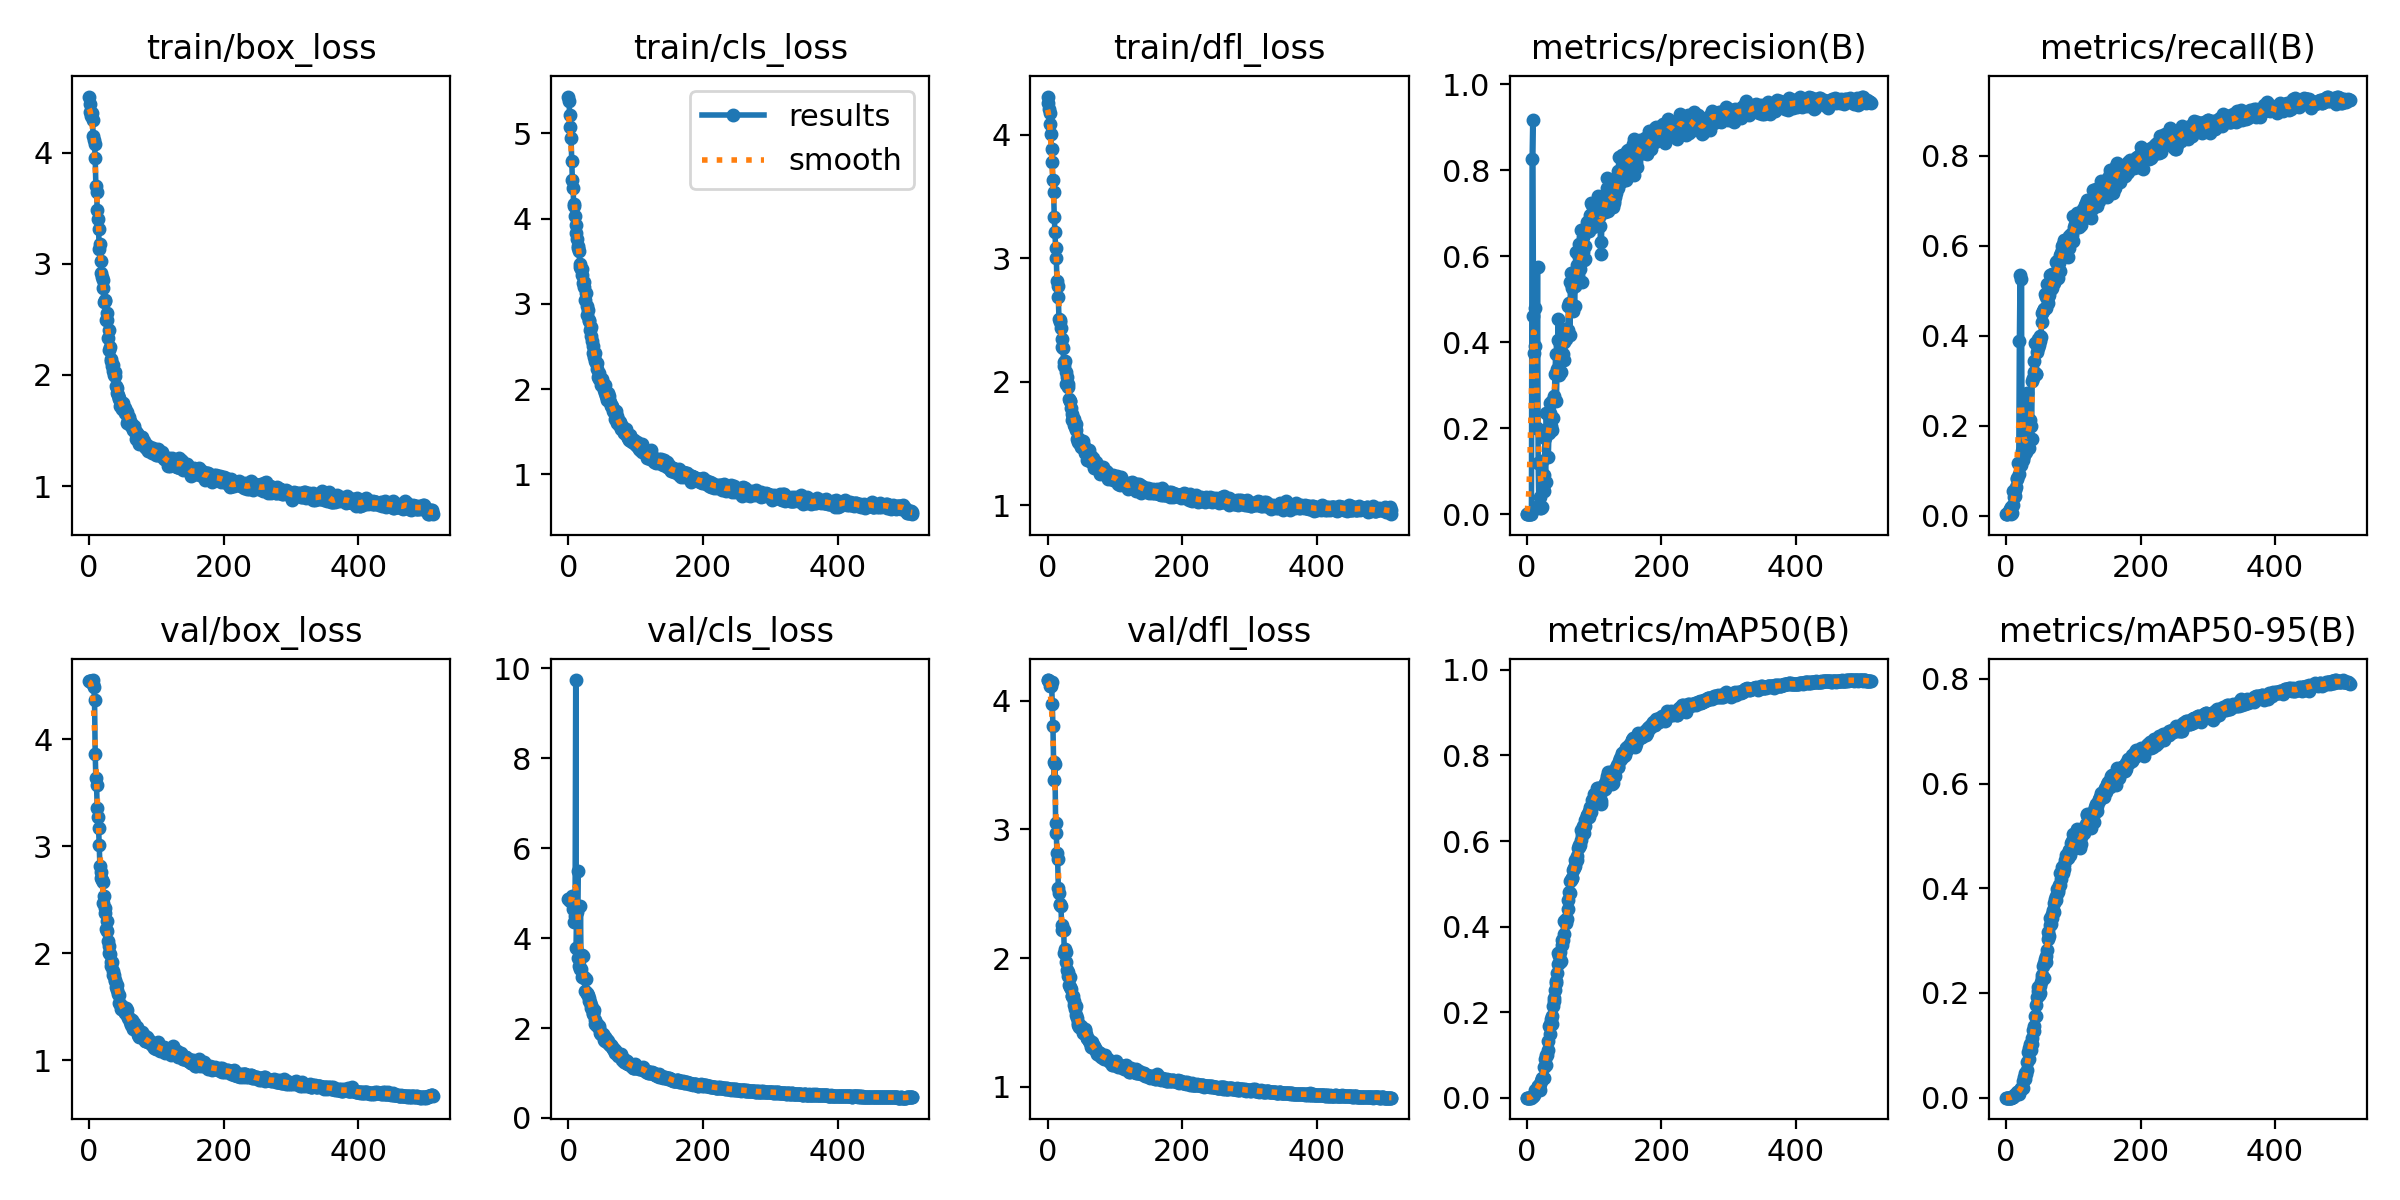

The table this chart was drawn from, first rows:
epoch, train/box_loss, train/cls_loss, train/dfl_loss, metrics/precision(B), metrics/recall(B), metrics/mAP50(B), metrics/mAP50-95(B), val/box_loss, val/cls_loss, val/dfl_loss, lr/pg0, lr/pg1, lr/pg2
0, 4.503, 5.431, 4.311, 7e-05, 0.00381, 4e-05, 1e-05, 4.544, 4.862, 4.16, 8.004e-05, 8.004e-05, 8.004e-05
1, 4.362, 5.38, 4.261, 7e-05, 0.00423, 4e-05, 1e-05, 4.543, 4.86, 4.16, 0.0001664, 0.0001664, 0.0001664
2, 4.44, 5.21, 4.211, 6e-05, 0.00381, 3e-05, 1e-05, 4.542, 4.856, 4.154, 0.0002525, 0.0002525, 0.0002525
3, 4.326, 5.076, 4.177, 9e-05, 0.0055, 5e-05, 1e-05, 4.543, 4.833, 4.138, 0.0003382, 0.0003382, 0.0003382
4, 4.354, 4.943, 4.089, 0.0001, 0.00592, 5e-05, 1e-05, 4.525, 4.866, 4.115, 0.0004236, 0.0004236, 0.0004236
5, 4.295, 4.678, 4.009, 0.0001, 0.01015, 6e-05, 2e-05, 4.511, 4.9, 4.113, 0.0005086, 0.0005086, 0.0005086
6, 4.144, 4.45, 3.884, 0.00012, 0.0148, 0.0007, 0.00024, 4.552, 4.942, 4.149, 0.0005933, 0.0005933, 0.0005933
7, 4.115, 4.357, 3.779, 0.0002, 0.01903, 0.00036, 9e-05, 4.482, 4.655, 3.974, 0.000658, 0.000658, 0.000658
8, 4.078, 4.153, 3.631, 0.8254, 0.00423, 0.00074, 0.00022, 4.369, 4.668, 3.806, 0.000658, 0.000658, 0.000658
9, 3.95, 4.173, 3.537, 0.9182, 0.00634, 0.0039, 0.0011, 3.863, 4.366, 3.526, 0.0006567, 0.0006567, 0.0006567
10, 3.699, 4.028, 3.338, 0.461, 0.02384, 0.00492, 0.00176, 3.635, 4.49, 3.385, 0.0006554, 0.0006554, 0.0006554
11, 3.649, 3.931, 3.216, 0.3759, 0.05543, 0.00585, 0.00163, 3.57, 9.739, 3.505, 0.0006541, 0.0006541, 0.0006541
12, 3.487, 3.831, 3.084, 0.4806, 0.04088, 0.01722, 0.00587, 3.354, 3.789, 3.047, 0.0006528, 0.0006528, 0.0006528
13, 3.404, 3.763, 3.006, 0.3902, 0.04516, 0.01385, 0.0049, 3.276, 4.579, 2.975, 0.0006515, 0.0006515, 0.0006515
14, 3.311, 3.677, 2.82, 0.2004, 0.05696, 0.01453, 0.0044, 3.17, 5.489, 2.814, 0.0006502, 0.0006502, 0.0006502
15, 3.131, 3.653, 2.774, 0.1994, 0.06319, 0.01948, 0.00625, 3.007, 3.56, 2.769, 0.0006489, 0.0006489, 0.0006489
16, 3.179, 3.626, 2.685, 0.5754, 0.08228, 0.02652, 0.00888, 2.81, 3.376, 2.548, 0.0006477, 0.0006477, 0.0006477
17, 3.024, 3.469, 2.511, 0.1188, 0.08325, 0.02812, 0.01033, 2.758, 3.302, 2.506, 0.0006464, 0.0006464, 0.0006464
18, 2.921, 3.429, 2.488, 0.02248, 0.1179, 0.02584, 0.0103, 2.701, 4.703, 2.417, 0.0006451, 0.0006451, 0.0006451
19, 2.88, 3.41, 2.505, 0.03951, 0.09315, 0.03224, 0.01228, 2.679, 3.305, 2.423, 0.0006438, 0.0006438, 0.0006438
20, 2.85, 3.413, 2.44, 0.01453, 0.388, 0.01885, 0.00701, 2.662, 3.632, 2.406, 0.0006425, 0.0006425, 0.0006425
21, 2.782, 3.336, 2.349, 0.01358, 0.5342, 0.03797, 0.01513, 2.466, 3.144, 2.222, 0.0006412, 0.0006412, 0.0006412
22, 2.659, 3.248, 2.284, 0.1228, 0.1121, 0.04546, 0.01844, 2.529, 3.591, 2.258, 0.0006399, 0.0006399, 0.0006399
23, 2.67, 3.261, 2.273, 0.01757, 0.5273, 0.04411, 0.01715, 2.423, 3.14, 2.227, 0.0006386, 0.0006386, 0.0006386
24, 2.664, 3.197, 2.162, 0.06234, 0.1445, 0.04492, 0.01876, 2.373, 3.113, 2.218, 0.0006373, 0.0006373, 0.0006373
25, 2.491, 3.049, 2.133, 0.09097, 0.124, 0.07287, 0.03231, 2.223, 2.821, 2.039, 0.000636, 0.000636, 0.000636
26, 2.553, 3.125, 2.171, 0.0543, 0.1291, 0.04719, 0.0182, 2.295, 3.081, 2.073, 0.0006348, 0.0006348, 0.0006348
27, 2.493, 2.977, 2.082, 0.1765, 0.1344, 0.0906, 0.04009, 2.203, 2.756, 2.047, 0.0006335, 0.0006335, 0.0006335
28, 2.332, 2.875, 1.982, 0.07561, 0.1405, 0.07752, 0.03489, 2.113, 2.769, 1.971, 0.0006322, 0.0006322, 0.0006322
29, 2.407, 2.929, 2.036, 0.2345, 0.1427, 0.09906, 0.04747, 2.063, 2.728, 1.91, 0.0006309, 0.0006309, 0.0006309
30, 2.227, 2.808, 1.956, 0.1881, 0.1428, 0.09925, 0.04528, 2, 2.669, 1.896, 0.0006296, 0.0006296, 0.0006296
31, 2.254, 2.8, 1.981, 0.2013, 0.1837, 0.1111, 0.05355, 1.988, 2.601, 1.861, 0.0006283, 0.0006283, 0.0006283
32, 2.147, 2.696, 1.859, 0.132, 0.2727, 0.132, 0.06767, 1.919, 2.586, 1.792, 0.000627, 0.000627, 0.000627
33, 2.127, 2.73, 1.849, 0.1899, 0.1744, 0.1676, 0.08805, 1.88, 2.436, 1.777, 0.0006257, 0.0006257, 0.0006257
34, 2.083, 2.623, 1.844, 0.2592, 0.15, 0.1499, 0.07346, 1.92, 2.503, 1.853, 0.0006244, 0.0006244, 0.0006244
35, 2.09, 2.568, 1.786, 0.2357, 0.1719, 0.1721, 0.09559, 1.828, 2.44, 1.761, 0.0006232, 0.0006232, 0.0006232
36, 2.033, 2.503, 1.742, 0.2042, 0.2137, 0.1838, 0.1031, 1.793, 2.32, 1.71, 0.0006219, 0.0006219, 0.0006219
37, 1.995, 2.421, 1.69, 0.1963, 0.1994, 0.1721, 0.09182, 1.79, 2.324, 1.705, 0.0006206, 0.0006206, 0.0006206
38, 1.986, 2.375, 1.707, 0.2626, 0.1706, 0.1905, 0.102, 1.744, 2.396, 1.707, 0.0006193, 0.0006193, 0.0006193
39, 2.024, 2.424, 1.701, 0.2236, 0.3005, 0.2135, 0.1138, 1.742, 2.178, 1.665, 0.000618, 0.000618, 0.000618
40, 1.902, 2.334, 1.647, 0.2676, 0.3058, 0.2329, 0.1298, 1.684, 2.088, 1.638, 0.0006167, 0.0006167, 0.0006167
41, 1.879, 2.301, 1.633, 0.2762, 0.3193, 0.2269, 0.1281, 1.659, 2.079, 1.603, 0.0006154, 0.0006154, 0.0006154
42, 1.833, 2.312, 1.662, 0.327, 0.3437, 0.2522, 0.1372, 1.702, 2.081, 1.625, 0.0006141, 0.0006141, 0.0006141
43, 1.818, 2.239, 1.609, 0.3733, 0.385, 0.2681, 0.1569, 1.622, 2.042, 1.556, 0.0006128, 0.0006128, 0.0006128
44, 1.789, 2.142, 1.534, 0.2629, 0.3153, 0.2724, 0.1553, 1.603, 2.05, 1.538, 0.0006115, 0.0006115, 0.0006115
45, 1.786, 2.189, 1.542, 0.3367, 0.3145, 0.2906, 0.1772, 1.535, 2.046, 1.5, 0.0006103, 0.0006103, 0.0006103
46, 1.721, 2.122, 1.513, 0.4048, 0.3642, 0.313, 0.1916, 1.528, 2.006, 1.483, 0.000609, 0.000609, 0.000609
47, 1.743, 2.124, 1.509, 0.455, 0.3734, 0.3393, 0.2108, 1.477, 1.896, 1.462, 0.0006077, 0.0006077, 0.0006077
48, 1.718, 2.118, 1.518, 0.3243, 0.3929, 0.3322, 0.2034, 1.507, 1.869, 1.476, 0.0006064, 0.0006064, 0.0006064
49, 1.693, 2.051, 1.474, 0.3919, 0.3787, 0.3164, 0.1954, 1.505, 1.857, 1.473, 0.0006051, 0.0006051, 0.0006051
50, 1.746, 2.124, 1.501, 0.3983, 0.3896, 0.34, 0.2129, 1.471, 1.869, 1.454, 0.0006038, 0.0006038, 0.0006038
51, 1.713, 2.077, 1.484, 0.3307, 0.3991, 0.3189, 0.2003, 1.473, 1.855, 1.451, 0.0006025, 0.0006025, 0.0006025
52, 1.687, 2.038, 1.523, 0.422, 0.3968, 0.3562, 0.2206, 1.484, 1.871, 1.45, 0.0006012, 0.0006012, 0.0006012
53, 1.653, 1.987, 1.463, 0.3714, 0.4303, 0.3698, 0.2352, 1.438, 1.732, 1.417, 0.0005999, 0.0005999, 0.0005999
54, 1.704, 2.046, 1.477, 0.3726, 0.4515, 0.3688, 0.228, 1.445, 1.803, 1.418, 0.0005987, 0.0005987, 0.0005987
55, 1.655, 1.951, 1.421, 0.4017, 0.4555, 0.4136, 0.2514, 1.49, 1.715, 1.44, 0.0005974, 0.0005974, 0.0005974
56, 1.665, 1.919, 1.46, 0.3586, 0.4589, 0.3816, 0.2288, 1.464, 1.761, 1.45, 0.0005961, 0.0005961, 0.0005961
57, 1.567, 1.897, 1.443, 0.409, 0.4607, 0.4116, 0.2572, 1.424, 1.722, 1.413, 0.0005948, 0.0005948, 0.0005948
58, 1.591, 1.87, 1.366, 0.4305, 0.4932, 0.4187, 0.2656, 1.395, 1.678, 1.38, 0.0005935, 0.0005935, 0.0005935
59, 1.619, 1.96, 1.453, 0.4079, 0.4618, 0.4083, 0.26, 1.391, 1.705, 1.376, 0.0005922, 0.0005922, 0.0005922
... 452 more rows
